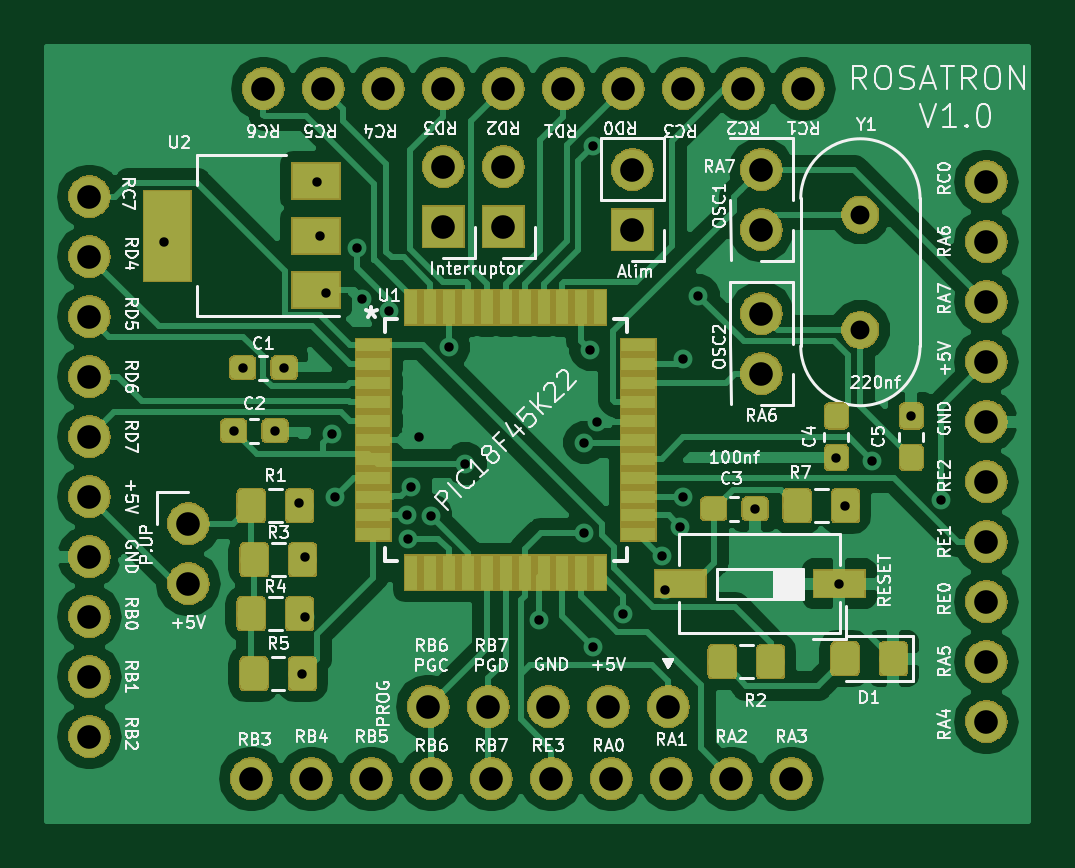
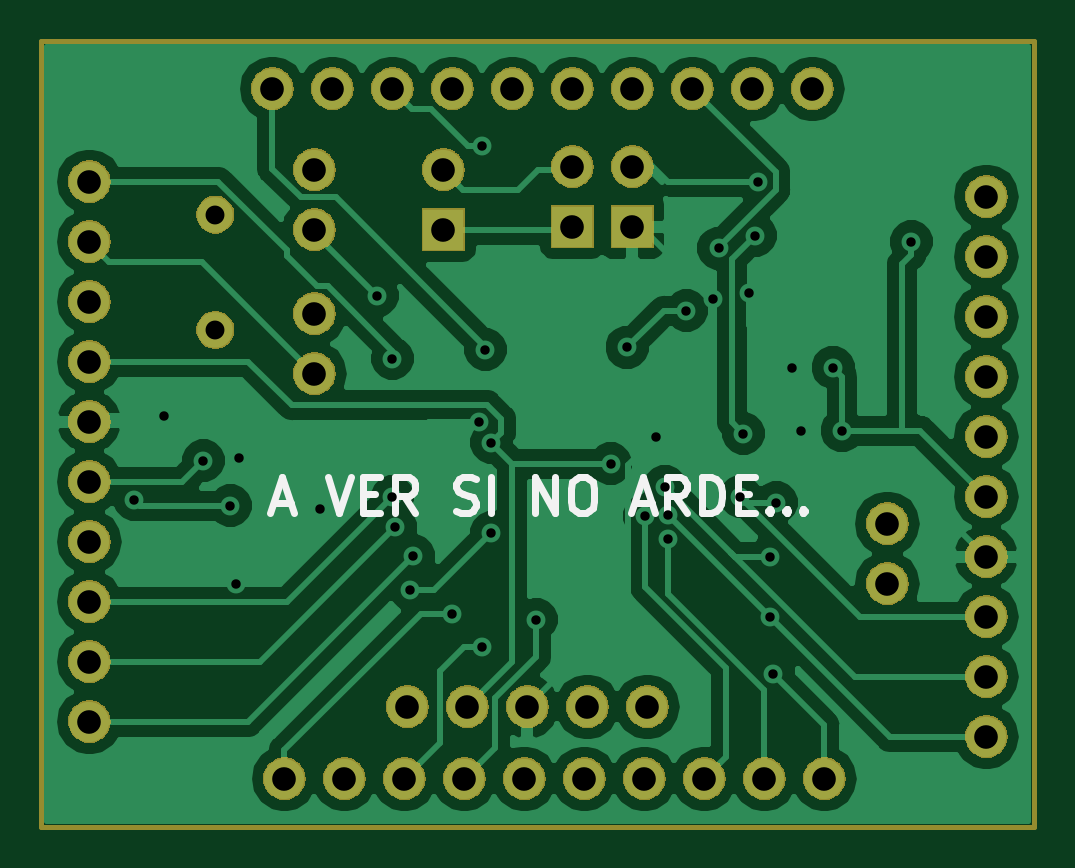
Circuit board: 9 layer files. Board 41.5 x 32.8 mm.
- bottom_copper: Rosatron-B.Cu.gbl (59436 bytes)
- bottom_mask: Rosatron-B.Mask.gbs (84204 bytes)
- bottom_silk: Rosatron-B.SilkS.gbo (5593 bytes)
- outline: Rosatron-Edge.Cuts.gm1 (486 bytes)
- top_copper: Rosatron-F.Cu.gtl (114502 bytes)
- top_mask: Rosatron-F.Mask.gts (107192 bytes)
- top_silk: Rosatron-F.SilkS.gto (119218 bytes)
- drill: Rosatron-NPTH.drl (142 bytes)
- drill: Rosatron-PTH.drl (1528 bytes)

=== bottom_copper: Rosatron-B.Cu.gbl (59436 bytes, source omitted) ===
=== bottom_mask: Rosatron-B.Mask.gbs (84204 bytes, source omitted) ===
=== bottom_silk: Rosatron-B.SilkS.gbo ===
G04 #@! TF.GenerationSoftware,KiCad,Pcbnew,(5.0.2)-1*
G04 #@! TF.CreationDate,2019-07-14T21:05:42+02:00*
G04 #@! TF.ProjectId,Rosatron,526f7361-7472-46f6-9e2e-6b696361645f,rev?*
G04 #@! TF.SameCoordinates,PX4c8bb40PY4eb9cf0*
G04 #@! TF.FileFunction,Legend,Bot*
G04 #@! TF.FilePolarity,Positive*
%FSLAX46Y46*%
G04 Gerber Fmt 4.6, Leading zero omitted, Abs format (unit mm)*
G04 Created by KiCad (PCBNEW (5.0.2)-1) date 14/07/2019 21:05:42*
%MOMM*%
%LPD*%
G01*
G04 APERTURE LIST*
%ADD10C,0.300000*%
%ADD11C,0.200000*%
%ADD12O,1.802000X1.802000*%
%ADD13R,1.802000X1.802000*%
%ADD14C,1.602000*%
G04 APERTURE END LIST*
D10*
X32205000Y13720000D02*
X31490714Y13720000D01*
X32347857Y13291429D02*
X31847857Y14791429D01*
X31347857Y13291429D01*
X29919285Y14791429D02*
X29419285Y13291429D01*
X28919285Y14791429D01*
X28419285Y14077143D02*
X27919285Y14077143D01*
X27705000Y13291429D02*
X28419285Y13291429D01*
X28419285Y14791429D01*
X27705000Y14791429D01*
X26205000Y13291429D02*
X26705000Y14005715D01*
X27062142Y13291429D02*
X27062142Y14791429D01*
X26490714Y14791429D01*
X26347857Y14720000D01*
X26276428Y14648572D01*
X26205000Y14505715D01*
X26205000Y14291429D01*
X26276428Y14148572D01*
X26347857Y14077143D01*
X26490714Y14005715D01*
X27062142Y14005715D01*
X24490714Y13362858D02*
X24276428Y13291429D01*
X23919285Y13291429D01*
X23776428Y13362858D01*
X23705000Y13434286D01*
X23633571Y13577143D01*
X23633571Y13720000D01*
X23705000Y13862858D01*
X23776428Y13934286D01*
X23919285Y14005715D01*
X24205000Y14077143D01*
X24347857Y14148572D01*
X24419285Y14220000D01*
X24490714Y14362858D01*
X24490714Y14505715D01*
X24419285Y14648572D01*
X24347857Y14720000D01*
X24205000Y14791429D01*
X23847857Y14791429D01*
X23633571Y14720000D01*
X22990714Y13291429D02*
X22990714Y14791429D01*
X21133571Y13291429D02*
X21133571Y14791429D01*
X20276428Y13291429D01*
X20276428Y14791429D01*
X19276428Y14791429D02*
X18990714Y14791429D01*
X18847857Y14720000D01*
X18705000Y14577143D01*
X18633571Y14291429D01*
X18633571Y13791429D01*
X18705000Y13505715D01*
X18847857Y13362858D01*
X18990714Y13291429D01*
X19276428Y13291429D01*
X19419285Y13362858D01*
X19562142Y13505715D01*
X19633571Y13791429D01*
X19633571Y14291429D01*
X19562142Y14577143D01*
X19419285Y14720000D01*
X19276428Y14791429D01*
X16919285Y13720000D02*
X16205000Y13720000D01*
X17062142Y13291429D02*
X16562142Y14791429D01*
X16062142Y13291429D01*
X14705000Y13291429D02*
X15205000Y14005715D01*
X15562142Y13291429D02*
X15562142Y14791429D01*
X14990714Y14791429D01*
X14847857Y14720000D01*
X14776428Y14648572D01*
X14705000Y14505715D01*
X14705000Y14291429D01*
X14776428Y14148572D01*
X14847857Y14077143D01*
X14990714Y14005715D01*
X15562142Y14005715D01*
X14062142Y13291429D02*
X14062142Y14791429D01*
X13705000Y14791429D01*
X13490714Y14720000D01*
X13347857Y14577143D01*
X13276428Y14434286D01*
X13205000Y14148572D01*
X13205000Y13934286D01*
X13276428Y13648572D01*
X13347857Y13505715D01*
X13490714Y13362858D01*
X13705000Y13291429D01*
X14062142Y13291429D01*
X12562142Y14077143D02*
X12062142Y14077143D01*
X11847857Y13291429D02*
X12562142Y13291429D01*
X12562142Y14791429D01*
X11847857Y14791429D01*
X11205000Y13434286D02*
X11133571Y13362858D01*
X11205000Y13291429D01*
X11276428Y13362858D01*
X11205000Y13434286D01*
X11205000Y13291429D01*
X10490714Y13434286D02*
X10419285Y13362858D01*
X10490714Y13291429D01*
X10562142Y13362858D01*
X10490714Y13434286D01*
X10490714Y13291429D01*
X9776428Y13434286D02*
X9705000Y13362858D01*
X9776428Y13291429D01*
X9847857Y13362858D01*
X9776428Y13434286D01*
X9776428Y13291429D01*
%LPC*%
D11*
X0Y33274000D02*
X42037000Y33274000D01*
X0Y0D02*
X0Y33274000D01*
X42037000Y0D02*
X0Y0D01*
X42037000Y33274000D02*
X42037000Y0D01*
D12*
G04 #@! TO.C,*
X40005000Y4445000D03*
X40005000Y6985000D03*
X40005000Y9525000D03*
X40005000Y12065000D03*
X40005000Y14605000D03*
X40005000Y17145000D03*
X40005000Y19685000D03*
X40005000Y22225000D03*
X40005000Y24765000D03*
X40005000Y27305000D03*
G04 #@! TD*
G04 #@! TO.C,OSC1*
X30480000Y27813000D03*
X30480000Y25273000D03*
G04 #@! TD*
G04 #@! TO.C,OSC2*
X30480000Y21717000D03*
X30480000Y19177000D03*
G04 #@! TD*
D13*
G04 #@! TO.C,*
X19558000Y25400000D03*
D12*
X19558000Y27940000D03*
G04 #@! TD*
D13*
G04 #@! TO.C,Interruptor*
X17018000Y25400000D03*
D12*
X17018000Y27940000D03*
G04 #@! TD*
G04 #@! TO.C,*
X31750000Y2032000D03*
X29210000Y2032000D03*
X26670000Y2032000D03*
X24130000Y2032000D03*
X21590000Y2032000D03*
X19050000Y2032000D03*
X16510000Y2032000D03*
X13970000Y2032000D03*
X11430000Y2032000D03*
X8890000Y2032000D03*
G04 #@! TD*
G04 #@! TO.C,*
X11938000Y31242000D03*
X14478000Y31242000D03*
X17018000Y31242000D03*
X19558000Y31242000D03*
X22098000Y31242000D03*
X24638000Y31242000D03*
X27178000Y31242000D03*
X29718000Y31242000D03*
X32258000Y31242000D03*
X9398000Y31242000D03*
G04 #@! TD*
G04 #@! TO.C,*
X2032000Y3810000D03*
X2032000Y6350000D03*
X2032000Y8890000D03*
X2032000Y11430000D03*
X2032000Y13970000D03*
X2032000Y16510000D03*
X2032000Y19050000D03*
X2032000Y21590000D03*
X2032000Y24130000D03*
X2032000Y26670000D03*
G04 #@! TD*
G04 #@! TO.C,P.UP*
X6223000Y10287000D03*
X6223000Y12827000D03*
G04 #@! TD*
G04 #@! TO.C,PROG*
X24003000Y5080000D03*
X21463000Y5080000D03*
X18923000Y5080000D03*
X16383000Y5080000D03*
X26543000Y5080000D03*
G04 #@! TD*
G04 #@! TO.C,Alim*
X25019000Y27813000D03*
D13*
X25019000Y25273000D03*
G04 #@! TD*
D14*
G04 #@! TO.C,Y1*
X34671000Y25908000D03*
X34671000Y21028000D03*
G04 #@! TD*
M02*

=== outline: Rosatron-Edge.Cuts.gm1 ===
G04 #@! TF.GenerationSoftware,KiCad,Pcbnew,(5.0.2)-1*
G04 #@! TF.CreationDate,2019-07-14T21:05:42+02:00*
G04 #@! TF.ProjectId,Rosatron,526f7361-7472-46f6-9e2e-6b696361645f,rev?*
G04 #@! TF.SameCoordinates,PX4c8bb40PY4eb9cf0*
G04 #@! TF.FileFunction,Profile,NP*
%FSLAX46Y46*%
G04 Gerber Fmt 4.6, Leading zero omitted, Abs format (unit mm)*
G04 Created by KiCad (PCBNEW (5.0.2)-1) date 14/07/2019 21:05:42*
%MOMM*%
%LPD*%
G01*
G04 APERTURE LIST*
G04 APERTURE END LIST*
M02*

=== top_copper: Rosatron-F.Cu.gtl (114502 bytes, source omitted) ===
=== top_mask: Rosatron-F.Mask.gts (107192 bytes, source omitted) ===
=== top_silk: Rosatron-F.SilkS.gto (119218 bytes, source omitted) ===
=== drill: Rosatron-NPTH.drl ===
M48
;DRILL file {KiCad (5.0.2)-1} date 14/07/2019 21:05:10
;FORMAT={-:-/ absolute / inch / decimal}
FMAT,2
INCH,TZ
%
G90
G05
T0
M30

=== drill: Rosatron-PTH.drl ===
M48
;DRILL file {KiCad (5.0.2)-1} date 14/07/2019 21:05:10
;FORMAT={-:-/ absolute / inch / decimal}
FMAT,2
INCH,TZ
T1C0.0157
T2C0.0315
T3C0.0394
%
G90
G05
T1
X0.205Y0.975
X0.3206Y0.66
X0.3356Y0.765
X0.3894Y0.66
X0.4044Y0.765
X0.43Y0.54
X0.435Y0.255
X0.44Y0.45
X0.44Y0.35
X0.46Y1.075
X0.465Y0.985
X0.475Y0.89
X0.485Y0.655
X0.49Y0.55
X0.5261Y0.9639
X0.535Y0.88
X0.58Y0.86
X0.61Y0.52
X0.6105Y0.4801
X0.6153Y0.5664
X0.63Y0.65
X0.6493Y0.5182
X0.6788Y0.7988
X0.7063Y0.6051
X0.83Y0.345
X0.905Y0.64
X0.905Y0.49
X0.915Y0.795
X0.92Y1.135
X0.92Y0.3
X0.9253Y0.6738
X0.97Y0.355
X1.035Y0.4507
X1.04Y0.395
X1.065Y0.5
X1.07Y0.78
X1.07Y0.55
X1.095Y0.885
X1.19Y0.53
X1.325Y0.615
X1.33Y0.405
X1.34Y0.535
X1.385Y0.61
X1.45Y0.685
X1.5Y0.545
T2
X1.365Y1.02
X1.365Y0.8279
T3
X0.67Y1.1
X0.67Y1.
X0.08Y1.05
X0.08Y0.95
X0.08Y0.85
X0.08Y0.75
X0.08Y0.65
X0.08Y0.55
X0.08Y0.45
X0.08Y0.35
X0.08Y0.25
X0.08Y0.15
X0.37Y1.23
X0.47Y1.23
X0.57Y1.23
X0.67Y1.23
X0.77Y1.23
X0.87Y1.23
X0.97Y1.23
X1.07Y1.23
X1.17Y1.23
X1.27Y1.23
X0.645Y0.2
X0.745Y0.2
X0.845Y0.2
X0.945Y0.2
X1.045Y0.2
X1.575Y1.075
X1.575Y0.975
X1.575Y0.875
X1.575Y0.775
X1.575Y0.675
X1.575Y0.575
X1.575Y0.475
X1.575Y0.375
X1.575Y0.275
X1.575Y0.175
X1.2Y0.855
X1.2Y0.755
X0.985Y1.095
X0.985Y0.995
X0.77Y1.1
X0.77Y1.
X1.2Y1.095
X1.2Y0.995
X0.245Y0.505
X0.245Y0.405
X0.35Y0.08
X0.45Y0.08
X0.55Y0.08
X0.65Y0.08
X0.75Y0.08
X0.85Y0.08
X0.95Y0.08
X1.05Y0.08
X1.15Y0.08
X1.25Y0.08
T0
M30

